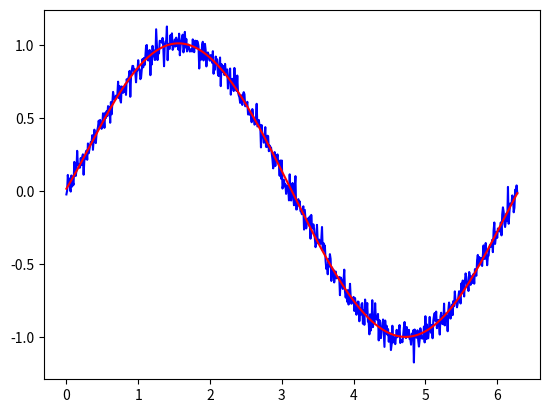

Recreate this plot in Python.
import numpy as np
from matplotlib import pyplot as plt

#create the real data points
def create_points():
    y = []
    x = []
    i = 0

    while i <= 2*np.pi:
        p = np.sin(i) + np.random.normal(0, 0.05)
        y.append(p)
        x.append(i)
        i = i + 0.01
    
    return x, y

def create_function(m_dim, x, y):
    x=np.array([x])  #x - > (1, n)
    x = x.T #x -> (n, 1)
    y = np.array([y])
    y = y.T

    phi = []
    n = x.shape[0]
    y_hat = [0] * n

    if m_dim <= 0:
        return y_hat

    for i in range(n):
        phi_i = []
        for j in range(m_dim + 1):
            phi_i.append(x[i][0]**j)
        phi.append(phi_i)
    phi = np.array(phi)
    pseudo_inv_phi = np.linalg.inv(np.dot(phi.T, phi))
    app_pip = np.dot(pseudo_inv_phi, phi.T)
    wstar = np.dot(app_pip, y)
    y_hat = np.dot(phi, wstar)

    print(y_hat.shape)
    return y_hat


#loss function
def loss_fn(y_hat, y):
    y_hat = np.array(y_hat)
    y = np.array(y)

    loss_array = ((y_hat-y)**2)/len(y)
    return sum(loss_array)

x, y = create_points()

"""
y_loss = []
x_loss = []
for i in range(1, 10):
    x_loss.append(i)
    y_hat = create_function(i, x, y)
    l = loss_fn(y_hat.T[0], y)
    print(l)
    y_loss.append(l)

plt.plot(x_loss, y_loss)
plt.show()
"""

y_hat = create_function(6, x, y)
plt.plot(x, y, color = "blue")  #real data points
plt.plot(x, y_hat, color = "red")   #predicted data curve
plt.show()

